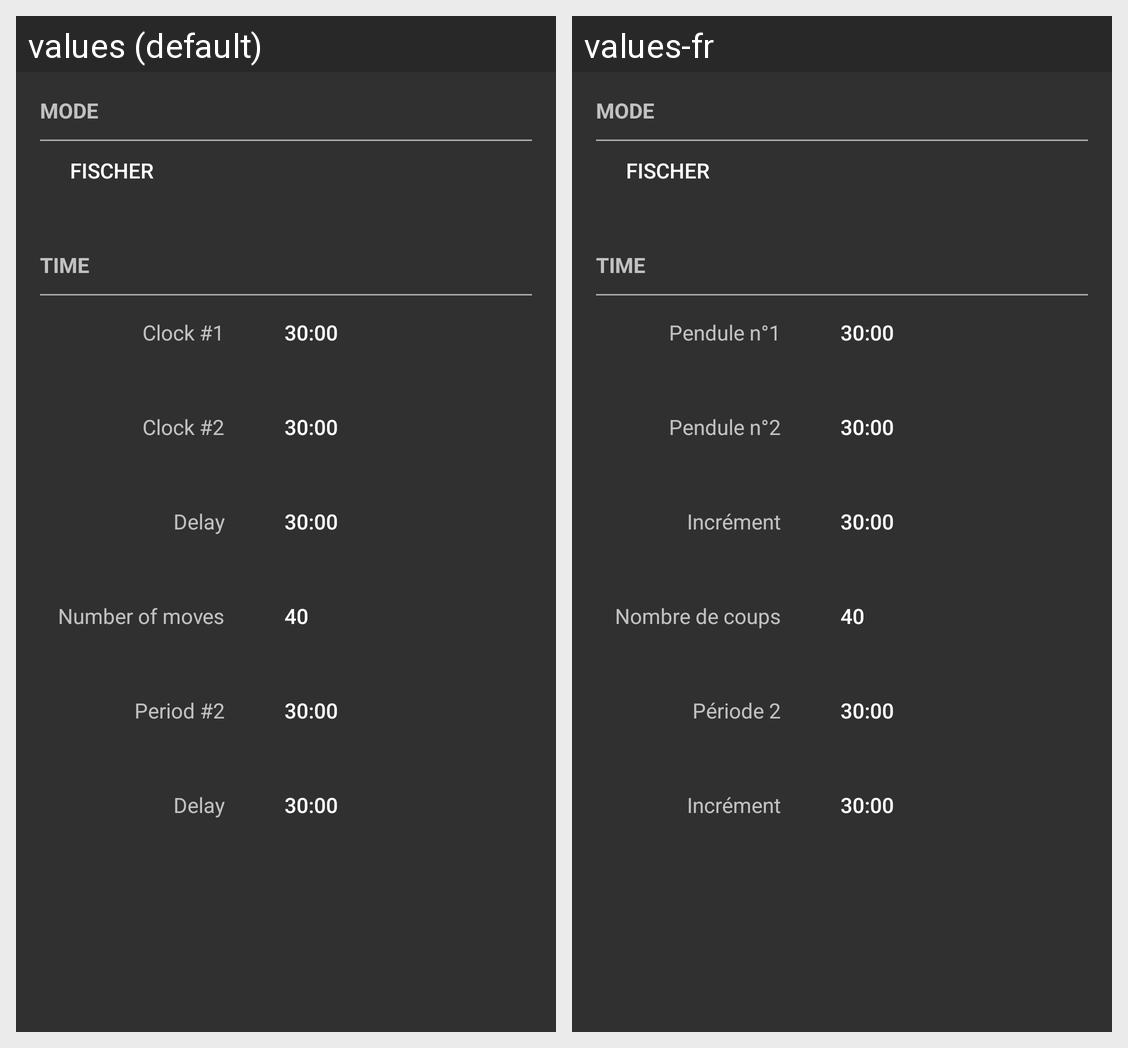

Strings drawn on this Android screen and how each of the app's shown locales translates them:
Android screen res/layout/fragment_time_settings.xml rendered under 2 locales, left to right: values (default), values-fr. Device: Nexus 5 (rendered at 1080×1920; each locale shown at half size, 540×960, under a caption strip naming it); theme AppTheme.
Strings drawn on this screen, with the default value and each locale's value (text and hints the layout hard-codes, and strings that could not be matched under every locale, appear in the picture but are not listed):

settings_clock1
  values: Clock #1
  values-fr: Pendule n°1

settings_clock2
  values: Clock #2
  values-fr: Pendule n°2

settings_delay
  values: Delay
  values-fr: Incrément

settings_number_of_moves
  values: Number of moves
  values-fr: Nombre de coups

settings_period2
  values: Period #2
  values-fr: Période 2
